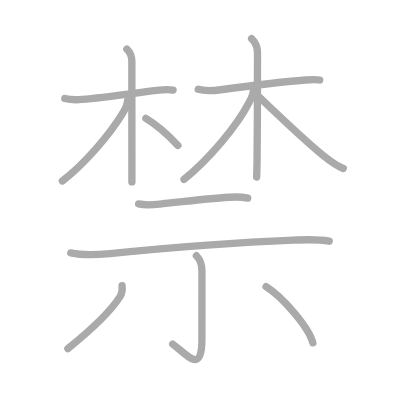
t = 0.00 s
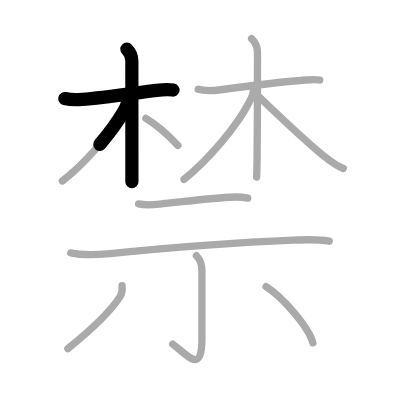
t = 2.50 s
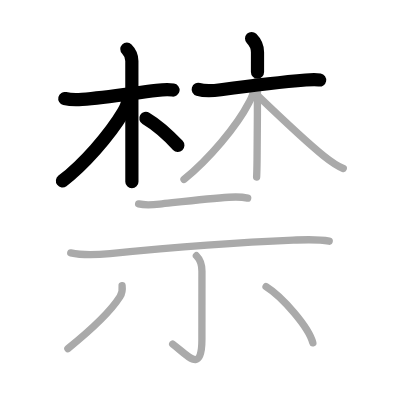
t = 5.25 s
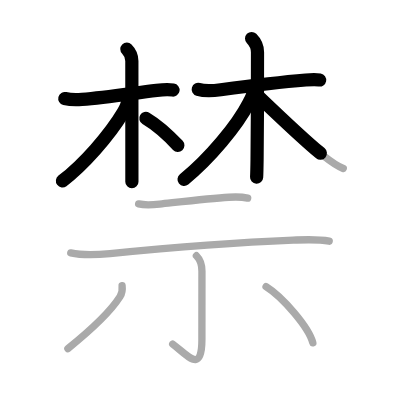
t = 7.75 s
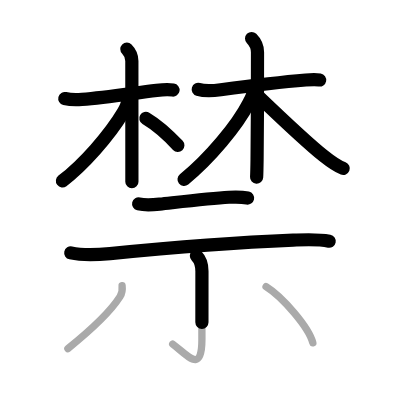
t = 10.50 s
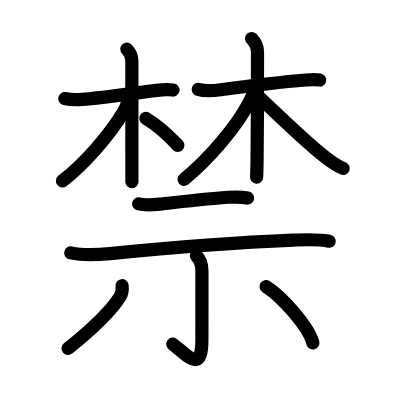
t = 13.00 s

The animated SVG that drew these frames (rendered in a browser with its animation timeline set to each time). Animation: 13 SMIL elements (animate=13); one cycle of 13.00 s.

<?xml version="1.0" standalone="no"?>
<!DOCTYPE svg PUBLIC "-//W3C//DTD SVG 1.1//EN"   "http://www.w3.org/Graphics/SVG/1.1/DTD/svg11.dtd">
<svg width="400px" height="400px"  version="1.1" xmlns="http://www.w3.org/2000/svg">
  <defs>
    <marker id="Triangle" viewBox="0 0 10 10" refX="0" refY="5" markerUnits="strokeWidth" markerWidth="3" style="stroke-opacity:0%;fill:#aaaaaa;" markerHeight="2" orient="auto">
      <path d="M 0 0 L 10 5 L 0 10 z" />
    </marker>
    
    <marker id="Arrow" viewBox="0 0 10 10" refX="5" refY="5" markerUnits="strokeWidth" markerWidth="1.8" style="stroke-opacity:0%;fill:#770000;" markerHeight="2" orient="auto">
      <path d="M 0 4 L 6 4 L 4 1 L 10 5 L 4 9 L 6 6 L 0 6 z" />
        <circle cx="5" cy="5" r="5" />
      </marker>
    
    <marker id="TriangleRed" viewBox="0 0 10 10" refX="0" refY="5" markerUnits="strokeWidth" markerWidth="3" style="stroke-opacity:0%;fill:#CC0000;" markerHeight="2" orient="auto">
      <path d="M 0 0 L 10 5 L 0 10 z" />
    </marker>
    
    <marker id="ArrowRed" viewBox="0 0 10 10" refX="5" refY="5" markerUnits="strokeWidth" markerWidth="1.8" style="stroke-opacity:0%;fill:#CC0000;" markerHeight="2" orient="auto">
      <path d="M 0 4 L 6 4 L 4 1 L 10 5 L 4 9 L 6 6 L 0 6 z" />
        <circle cx="5" cy="5" r="5" />
      </marker>
    
  </defs>
  
  <path style="fill:#ffffff; fill-opacity:100%; fill-rule:evenodd; stroke-width:0;" d="M 0 0 L 400px 0 L 400px 400px L 0 400px L 0 0" />

  <g transform="scale(3.6697247706422 3.6697247706422)">
<path style="fill:none; fill-opacity:0%; fill-rule:evenodd; stroke:#aaaaaa; stroke-opacity:100%; stroke-width: 1.5pt; stroke-linejoin:round; stroke-linecap:round;" d="M17.66 26.85c0.7 0.17 2.82 0.4 4.69 0.25c6.56-0.52 13.28-1.6 20.36-2.47c1.86-0.23 3.28-0.27 4.45-0.09"></path>
<path style="fill:none; fill-opacity:0%; fill-rule:evenodd; stroke:#aaaaaa; stroke-opacity:100%; stroke-width: 1.5pt; stroke-linejoin:round; stroke-linecap:round;" d="M34.57 13.38c0.9 0.9 1.36 2.12 1.36 3.24c0 6.41 0.01 20.05 0.01 28.01c0 2.14 0 3.87 0 4.94"></path>
<path style="fill:none; fill-opacity:0%; fill-rule:evenodd; stroke:#aaaaaa; stroke-opacity:100%; stroke-width: 1.5pt; stroke-linejoin:round; stroke-linecap:round;" d="M34.74 27.47c0 1.16-0.49 2.01-1.13 3.1c-3.85 6.46-11.04 14.52-16.62 18.74"></path>
<path style="fill:none; fill-opacity:0%; fill-rule:evenodd; stroke:#aaaaaa; stroke-opacity:100%; stroke-width: 1.5pt; stroke-linejoin:round; stroke-linecap:round;" d="M39.75 32.25c2.79 1.66 6.28 4.76 8.72 7.37"></path>
<path style="fill:none; fill-opacity:0%; fill-rule:evenodd; stroke:#aaaaaa; stroke-opacity:100%; stroke-width: 1.5pt; stroke-linejoin:round; stroke-linecap:round;" d="M54.02 24.35c2.12 0.64 3.96 0.4 6.14 0.11c6.22-0.84 14.87-1.98 23.16-2.66c1.52-0.12 2.84-0.17 3.79 0"></path>
<path style="fill:none; fill-opacity:0%; fill-rule:evenodd; stroke:#aaaaaa; stroke-opacity:100%; stroke-width: 1.5pt; stroke-linejoin:round; stroke-linecap:round;" d="M68.56 10.5c0.97 0.97 1.61 2.38 1.61 3.74c0 4.4 0 20.66-0.12 29.26c-0.03 2.19-0.07 3.88-0.12 4.75"></path>
<path style="fill:none; fill-opacity:0%; fill-rule:evenodd; stroke:#aaaaaa; stroke-opacity:100%; stroke-width: 1.5pt; stroke-linejoin:round; stroke-linecap:round;" d="M68.99 24.9c0 0.97-0.66 2.13-1.13 3.03c-3.3 6.42-10.83 15.35-17.72 20.96"></path>
<path style="fill:none; fill-opacity:0%; fill-rule:evenodd; stroke:#aaaaaa; stroke-opacity:100%; stroke-width: 1.5pt; stroke-linejoin:round; stroke-linecap:round;" d="M70.59 26.41c6.04 5.78 12.73 12.17 17.6 16.07c1.65 1.32 3.35 2.65 5.35 3.43"></path>
<path style="fill:none; fill-opacity:0%; fill-rule:evenodd; stroke:#aaaaaa; stroke-opacity:100%; stroke-width: 1.5pt; stroke-linejoin:round; stroke-linecap:round;" d="M37.78 55.56c1.84 0.44 3.87 0.26 5.72 0.06c5.35-0.58 13.67-1.58 18.88-1.87c1.72-0.1 3.42-0.14 5.11 0.23"></path>
<path style="fill:none; fill-opacity:0%; fill-rule:evenodd; stroke:#aaaaaa; stroke-opacity:100%; stroke-width: 1.5pt; stroke-linejoin:round; stroke-linecap:round;" d="M19.28 68.91c3.22 0.71 7.38 0.52 10.71 0.19c12.5-1.23 34.67-3.03 49.89-3.66c3.29-0.13 6.58-0.34 9.83 0.28"></path>
<path style="fill:none; fill-opacity:0%; fill-rule:evenodd; stroke:#aaaaaa; stroke-opacity:100%; stroke-width: 1.5pt; stroke-linejoin:round; stroke-linecap:round;" d="M53.52 69.69c1.02 1.02 1.51 2.43 1.51 4.2c0 7.11-0.01 14.21-0.01 18.65c0 9.45-3.77 4.39-7.96 1.22"></path>
<path style="fill:none; fill-opacity:0%; fill-rule:evenodd; stroke:#aaaaaa; stroke-opacity:100%; stroke-width: 1.5pt; stroke-linejoin:round; stroke-linecap:round;" d="M33.27 77.85c0.13 1.06 0 2.09-0.57 2.99C30 85.12 25 89.75 18.5 94.99"></path>
<path style="fill:none; fill-opacity:0%; fill-rule:evenodd; stroke:#aaaaaa; stroke-opacity:100%; stroke-width: 1.5pt; stroke-linejoin:round; stroke-linecap:round;" d="M72.5 78.1c4.42 2.76 11.64 11.03 12.75 15.33"></path>

<path style="fill:none; fill-opacity:0%; fill-rule:evenodd; stroke:#000000; stroke-opacity:100%; stroke-width: 2.7pt; stroke-linejoin:round; stroke-linecap:round;" d="M17.66 26.85c0.7 0.17 2.82 0.4 4.69 0.25c6.56-0.52 13.28-1.6 20.36-2.47c1.86-0.23 3.28-0.27 4.45-0.09" pathLength="100" stroke-dashoffset="100" stroke-dasharray="100 105"><animate id="dashAnim1" attributeName="stroke-dashoffset" from="100" to="0" dur="1s" calcMode="linear" fill="freeze"/></path>
<path style="fill:none; fill-opacity:0%; fill-rule:evenodd; stroke:#000000; stroke-opacity:100%; stroke-width: 2.7pt; stroke-linejoin:round; stroke-linecap:round;" d="M34.57 13.38c0.9 0.9 1.36 2.12 1.36 3.24c0 6.41 0.01 20.05 0.01 28.01c0 2.14 0 3.87 0 4.94" pathLength="100" stroke-dashoffset="100" stroke-dasharray="100 105"><animate id="dashAnim2" attributeName="stroke-dashoffset" from="100" to="0" dur="1s" calcMode="linear" begin="dashAnim1.end" fill="freeze"/></path>
<path style="fill:none; fill-opacity:0%; fill-rule:evenodd; stroke:#000000; stroke-opacity:100%; stroke-width: 2.7pt; stroke-linejoin:round; stroke-linecap:round;" d="M34.74 27.47c0 1.16-0.49 2.01-1.13 3.1c-3.85 6.46-11.04 14.52-16.62 18.74" pathLength="100" stroke-dashoffset="100" stroke-dasharray="100 105"><animate id="dashAnim3" attributeName="stroke-dashoffset" from="100" to="0" dur="1s" calcMode="linear" begin="dashAnim2.end" fill="freeze"/></path>
<path style="fill:none; fill-opacity:0%; fill-rule:evenodd; stroke:#000000; stroke-opacity:100%; stroke-width: 2.7pt; stroke-linejoin:round; stroke-linecap:round;" d="M39.75 32.25c2.79 1.66 6.28 4.76 8.72 7.37" pathLength="100" stroke-dashoffset="100" stroke-dasharray="100 105"><animate id="dashAnim4" attributeName="stroke-dashoffset" from="100" to="0" dur="1s" calcMode="linear" begin="dashAnim3.end" fill="freeze"/></path>
<path style="fill:none; fill-opacity:0%; fill-rule:evenodd; stroke:#000000; stroke-opacity:100%; stroke-width: 2.7pt; stroke-linejoin:round; stroke-linecap:round;" d="M54.02 24.35c2.12 0.64 3.96 0.4 6.14 0.11c6.22-0.84 14.87-1.98 23.16-2.66c1.52-0.12 2.84-0.17 3.79 0" pathLength="100" stroke-dashoffset="100" stroke-dasharray="100 105"><animate id="dashAnim5" attributeName="stroke-dashoffset" from="100" to="0" dur="1s" calcMode="linear" begin="dashAnim4.end" fill="freeze"/></path>
<path style="fill:none; fill-opacity:0%; fill-rule:evenodd; stroke:#000000; stroke-opacity:100%; stroke-width: 2.7pt; stroke-linejoin:round; stroke-linecap:round;" d="M68.56 10.5c0.97 0.97 1.61 2.38 1.61 3.74c0 4.4 0 20.66-0.12 29.26c-0.03 2.19-0.07 3.88-0.12 4.75" pathLength="100" stroke-dashoffset="100" stroke-dasharray="100 105"><animate id="dashAnim6" attributeName="stroke-dashoffset" from="100" to="0" dur="1s" calcMode="linear" begin="dashAnim5.end" fill="freeze"/></path>
<path style="fill:none; fill-opacity:0%; fill-rule:evenodd; stroke:#000000; stroke-opacity:100%; stroke-width: 2.7pt; stroke-linejoin:round; stroke-linecap:round;" d="M68.99 24.9c0 0.97-0.66 2.13-1.13 3.03c-3.3 6.42-10.83 15.35-17.72 20.96" pathLength="100" stroke-dashoffset="100" stroke-dasharray="100 105"><animate id="dashAnim7" attributeName="stroke-dashoffset" from="100" to="0" dur="1s" calcMode="linear" begin="dashAnim6.end" fill="freeze"/></path>
<path style="fill:none; fill-opacity:0%; fill-rule:evenodd; stroke:#000000; stroke-opacity:100%; stroke-width: 2.7pt; stroke-linejoin:round; stroke-linecap:round;" d="M70.59 26.41c6.04 5.78 12.73 12.17 17.6 16.07c1.65 1.32 3.35 2.65 5.35 3.43" pathLength="100" stroke-dashoffset="100" stroke-dasharray="100 105"><animate id="dashAnim8" attributeName="stroke-dashoffset" from="100" to="0" dur="1s" calcMode="linear" begin="dashAnim7.end" fill="freeze"/></path>
<path style="fill:none; fill-opacity:0%; fill-rule:evenodd; stroke:#000000; stroke-opacity:100%; stroke-width: 2.7pt; stroke-linejoin:round; stroke-linecap:round;" d="M37.78 55.56c1.84 0.44 3.87 0.26 5.72 0.06c5.35-0.58 13.67-1.58 18.88-1.87c1.72-0.1 3.42-0.14 5.11 0.23" pathLength="100" stroke-dashoffset="100" stroke-dasharray="100 105"><animate id="dashAnim9" attributeName="stroke-dashoffset" from="100" to="0" dur="1s" calcMode="linear" begin="dashAnim8.end" fill="freeze"/></path>
<path style="fill:none; fill-opacity:0%; fill-rule:evenodd; stroke:#000000; stroke-opacity:100%; stroke-width: 2.7pt; stroke-linejoin:round; stroke-linecap:round;" d="M19.28 68.91c3.22 0.71 7.38 0.52 10.71 0.19c12.5-1.23 34.67-3.03 49.89-3.66c3.29-0.13 6.58-0.34 9.83 0.28" pathLength="100" stroke-dashoffset="100" stroke-dasharray="100 105"><animate id="dashAnim10" attributeName="stroke-dashoffset" from="100" to="0" dur="1s" calcMode="linear" begin="dashAnim9.end" fill="freeze"/></path>
<path style="fill:none; fill-opacity:0%; fill-rule:evenodd; stroke:#000000; stroke-opacity:100%; stroke-width: 2.7pt; stroke-linejoin:round; stroke-linecap:round;" d="M53.52 69.69c1.02 1.02 1.51 2.43 1.51 4.2c0 7.11-0.01 14.21-0.01 18.65c0 9.45-3.77 4.39-7.96 1.22" pathLength="100" stroke-dashoffset="100" stroke-dasharray="100 105"><animate id="dashAnim11" attributeName="stroke-dashoffset" from="100" to="0" dur="1s" calcMode="linear" begin="dashAnim10.end" fill="freeze"/></path>
<path style="fill:none; fill-opacity:0%; fill-rule:evenodd; stroke:#000000; stroke-opacity:100%; stroke-width: 2.7pt; stroke-linejoin:round; stroke-linecap:round;" d="M33.27 77.85c0.13 1.06 0 2.09-0.57 2.99C30 85.12 25 89.75 18.5 94.99" pathLength="100" stroke-dashoffset="100" stroke-dasharray="100 105"><animate id="dashAnim12" attributeName="stroke-dashoffset" from="100" to="0" dur="1s" calcMode="linear" begin="dashAnim11.end" fill="freeze"/></path>
<path style="fill:none; fill-opacity:0%; fill-rule:evenodd; stroke:#000000; stroke-opacity:100%; stroke-width: 2.7pt; stroke-linejoin:round; stroke-linecap:round;" d="M72.5 78.1c4.42 2.76 11.64 11.03 12.75 15.33" pathLength="100" stroke-dashoffset="100" stroke-dasharray="100 105"><animate id="dashAnim13" attributeName="stroke-dashoffset" from="100" to="0" dur="1s" calcMode="linear" begin="dashAnim12.end" fill="freeze"/></path>

</g>

</svg>  
          
